Labelled photos from "rice", an image-classification folder in dhirajpatra/torch. The possible labels are: kirmizi rice, siirt rice.

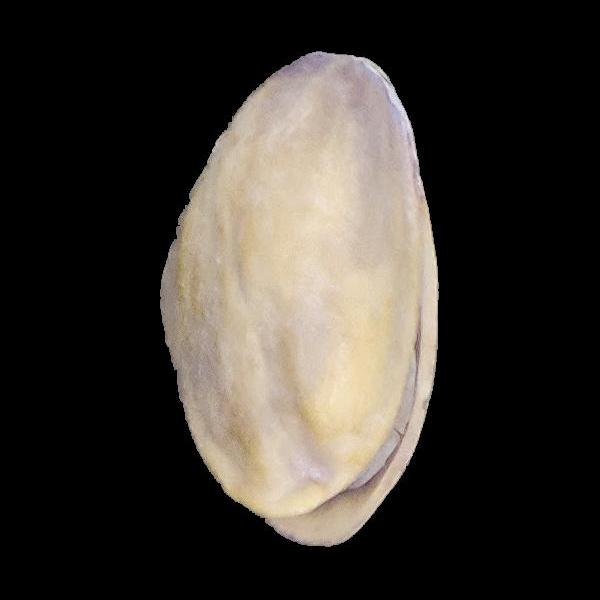
Label: siirt rice

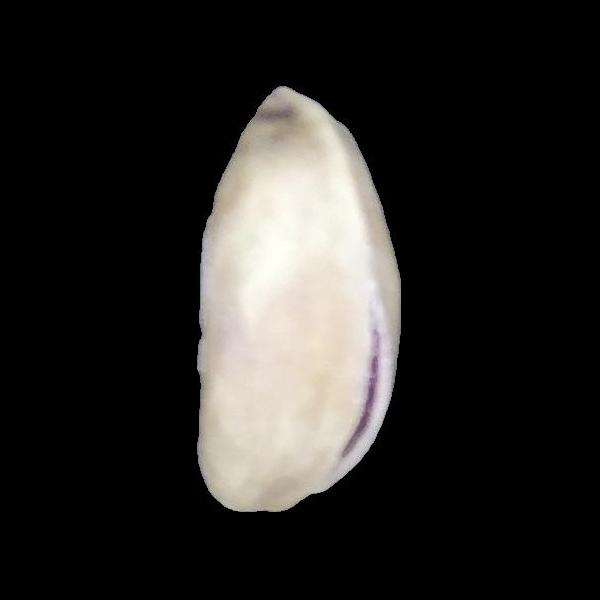
Label: kirmizi rice

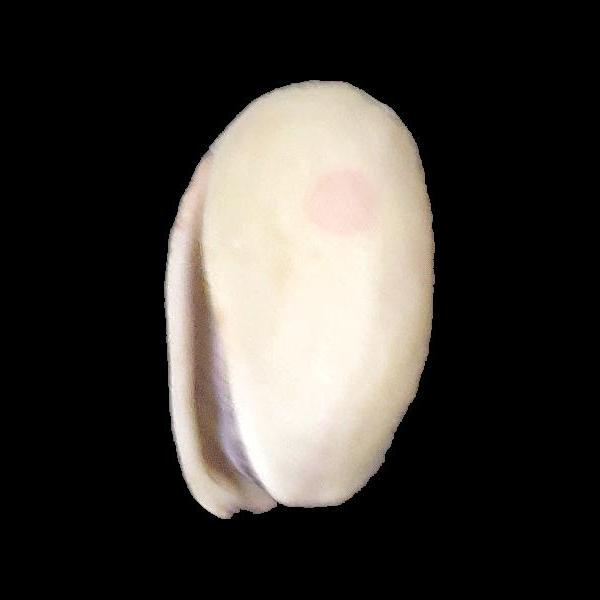
Label: siirt rice

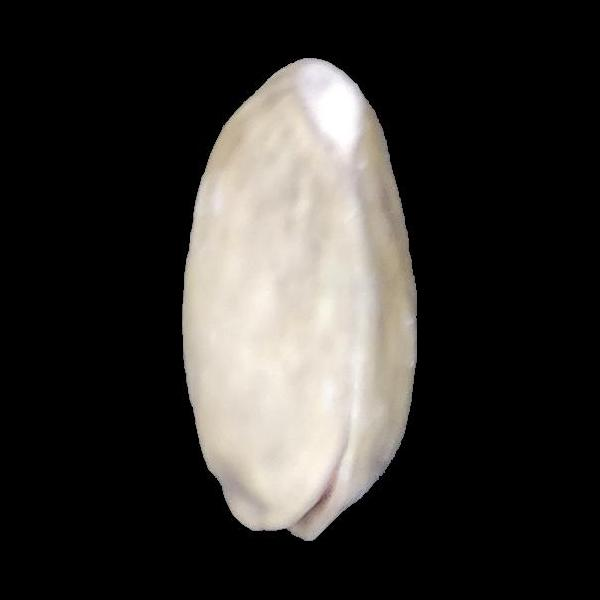
Label: kirmizi rice

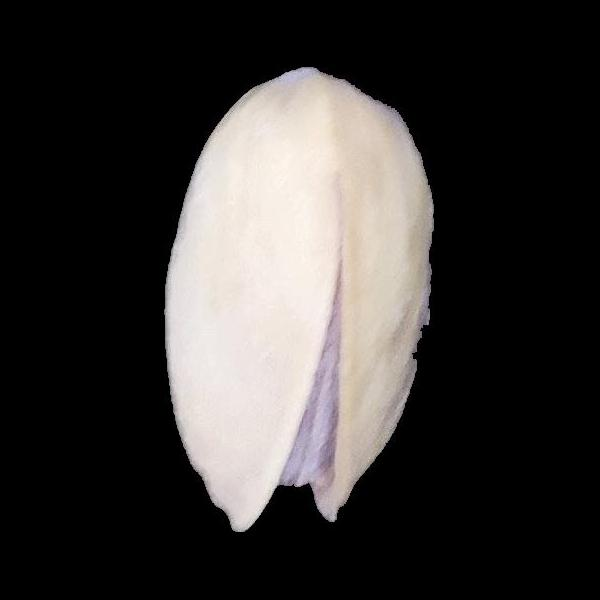
Label: siirt rice

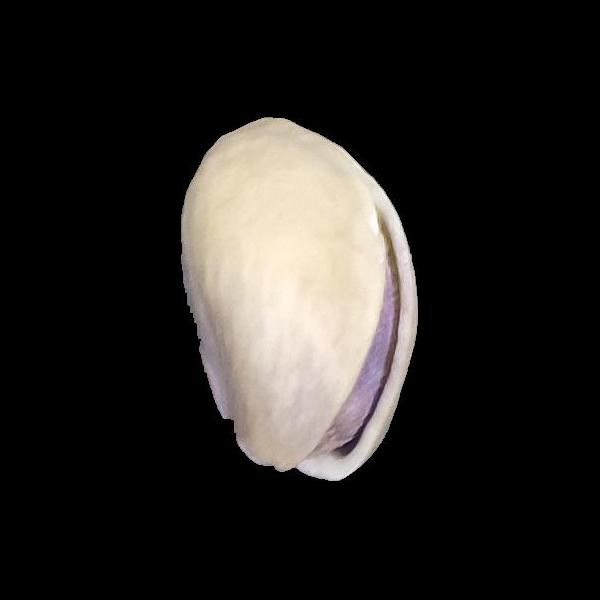
Label: kirmizi rice
